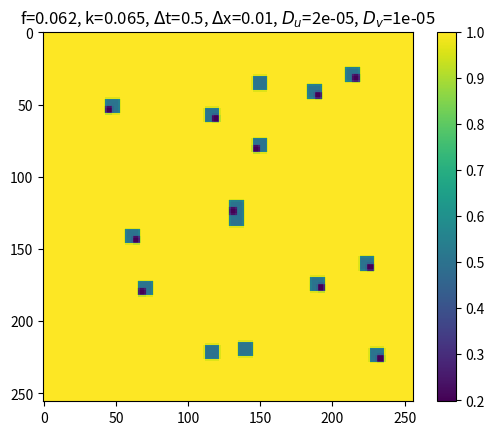

Here is the Python script that generated this plot: (Note: this script raises an exception after producing the figure.)
import matplotlib.pyplot as plt
import numpy as np
import os
from tqdm import tqdm


def grid_gen(grid_size=256, u_per=0.5, v_per=0.25, per_size=20, num_per=1, per_type='default', **kwargs):

    grid_u = np.ones((grid_size, grid_size))
    grid_v = np.zeros((grid_size, grid_size))

    if num_per == 1:
        per_gen(grid_u, grid_v, grid_size/2, grid_size/2, u_per, v_per, per_size, per_type, **kwargs)
    else:
        for _ in range(num_per):
            x_init, y_init = np.random.randint(20, grid_size-20), np.random.randint(20, grid_size-20)
            per_gen(grid_u, grid_v, x_init, y_init, u_per, v_per, per_size, per_type, **kwargs)

    return grid_u, grid_v


def per_gen(grid_u, grid_v, x_init, y_init, u_per, v_per, per_size, per_type, **kwargs):
    x_start, y_start = int(x_init - per_size/2), int(y_init - per_size/2)
    x_end, y_end = x_start + per_size, y_start + per_size

    for i in range(x_start, x_end):
        for j in range(y_start, y_end):

            grid_u[i, j] = u_per
            grid_v[i, j] = v_per

            perturb = [0.99, 1.01]

            grid_u[i, j] *= perturb[np.random.randint(0, 2)]
            grid_v[i, j] *= perturb[np.random.randint(0, 2)]

    if per_type == 'overlap':
        if np.random.randint(0,2):
            x_start, y_start = int((x_start+x_end)/2), y_start
        else:
            x_start, y_start = int((x_start+x_end)/2), int((y_start+y_end)/2)
        x_end, y_end = int(x_start + per_size/2), int(y_start + per_size/2)

        rand_index = None
        if type(kwargs['u_per_new']) is list:
            rand_index = np.random.randint(0, len(kwargs['u_per_new']))

        for i in range(x_start, x_end):
            for j in range(y_start, y_end):

                if type(kwargs['u_per_new']) is list:
                    grid_u[i, j] = kwargs['u_per_new'][rand_index]
                else:
                    grid_u[i, j] = kwargs['u_per_new']
                grid_v[i, j] = kwargs['v_per_new']

                perturb = [0.99, 1.01]

                grid_u[i, j] *= perturb[np.random.randint(0, 2)]
                grid_v[i, j] *= perturb[np.random.randint(0, 2)]


def double_derivative_2d(grid, h):

    double_der_y = (np.roll(grid, 1, axis=0)+np.roll(grid, -1, axis=0)-2*grid)/(h*h)
    double_der_x = (np.roll(grid, 1, axis=1)+np.roll(grid, -1, axis=1)-2*grid)/(h*h)

    return double_der_x+double_der_y


def finite_diff(grid_u, grid_v, h, timesteps, dt, f, k, D_u, D_v, method='euler', frame_rate=100):
    fig, ax = plt.subplots()
    # ax.axes.get_yaxis().set_visible(False)
    # ax.axes.get_xaxis().set_visible(False)
    im = ax.imshow(grid_u, interpolation='nearest')
    fig.colorbar(im)

    counter = 1

    for t in tqdm(range(timesteps)):
        u_xy = double_derivative_2d(grid_u, h)
        v_xy = double_derivative_2d(grid_v, h)

        grid_u_v2 = grid_u*grid_v**2

        def du_dt(gu):
            return -grid_u_v2 + f*(1 - gu) + D_u*u_xy

        def dv_dt(gv):
            return grid_u_v2 - (f+k)*gv + D_v*v_xy
        if method == 'euler':
            gu, gv = grid_u, grid_v
            grid_u += dt*du_dt(gu)
            grid_v += dt*dv_dt(gv)
        elif method == 'rk2':
            gu, gv = grid_u, grid_v
            k1 = dt*0.5*du_dt(gu)
            grid_u += dt*du_dt(gu+k1)
            k1 = dt*0.5*dv_dt(gv)
            grid_v += dt*dv_dt(gv+k1)
        elif method == 'rk4':
            gu, gv = grid_u, grid_v
            k1 = dt*du_dt(gu)
            k2 = dt*du_dt(gu + 0.5*k1)
            k3 = dt*du_dt(gu + 0.5*k2)
            k4 = dt*du_dt(gu + k3)
            grid_u += (k1 + 2*k2 + 2*k3 + k4)/6.0
            k1 = dt*dv_dt(gv)
            k2 = dt*dv_dt(gv + 0.5*k1)
            k3 = dt*dv_dt(gv + 0.5*k2)
            k4 = dt*dv_dt(gv + k3)
            grid_v += (k1 + 2*k2 + 2*k3 + k4)/6.0

        if t%frame_rate == 0:
            im.set_data(grid_u)
            plt.title(r'f={}, k={}, $\Delta$t={}, $\Delta$x={}, $D_u$={}, $D_v$={}'.format(f, k, dt, h, D_u, D_v))
            fig.savefig('temp/_temp%06d.jpg'%counter)
            counter += 1

    im.set_data(grid_u)
    plt.title(r'f={}, k={}, $\Delta$t={}, $\Delta$x={}, $D_u$={}, $D_v$={}'.format(f, k, dt, h, D_u, D_v))
    fig.savefig('res_{}_{}.png'.format(f, k))


def make_animation(f, k):
    movie_name = 'mov_{}_{}.mpg'.format(f, k)
    os.system('rm {}'.format(movie_name))
    os.system('ffmpeg -r 25 -i temp/_temp%06d.jpg -vb 20M {}'.format(movie_name))
    os.system('rm temp/*')


if __name__ == "__main__":
    inp = [(0.062, 0.065, 'overlap'), (0.04, 0.06, 'default'), (0.035, 0.065, 'default'), (0.012, 0.05, 'default'), (0.025, 0.05, 'default')]
    # inp = [(0.025, 0.05, 'default')]
    for params in inp:
        if params[2] == 'overlap':
            kwargs = {'u_per_new': [0.2, 0.6], 'v_per_new': 0.6}
            grid_u, grid_v = grid_gen(u_per=0.6, v_per=0.6, per_size=10, num_per=15, per_type='overlap', **kwargs)
        else:
            grid_u, grid_v = grid_gen()
        finite_diff(grid_u, grid_v, 0.01, 100000, 0.5, params[0], params[1], 0.00002, 0.00001, 'euler')
        make_animation(params[0], params[1])
